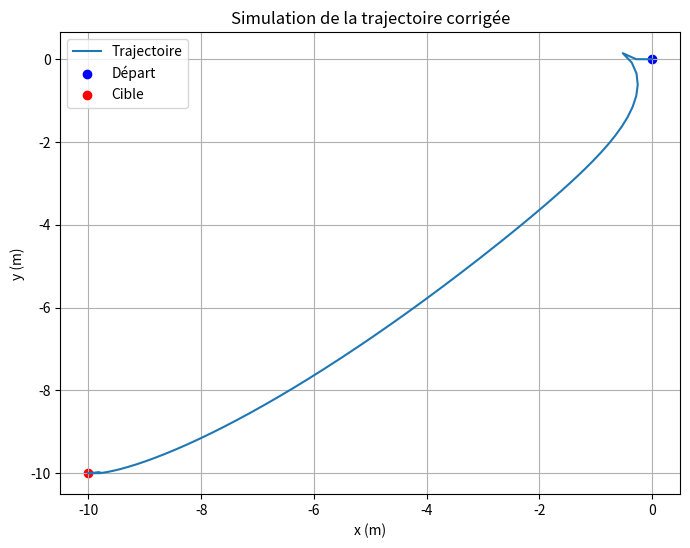

Python code for this plot:
import numpy as np
import matplotlib.pyplot as plt

# ctes
k_rho = 2     
k_alpha = 20 
k_beta = -5  
L = 20     # Longueur entre les roues (20 cm)
T = 0.01      # Pas de temps (10 ms)
epsilon = 1e-3  # Seuil de convergence
max_iterations = 10000  

def loi_cmd(x, y, theta, x_star, y_star, theta_star):
   
    dx, dy = x_star - x, y_star - y   
    rho = np.hypot(dx, dy)            # Distance euclidienne à la cible
    alpha = np.arctan2(dy, dx) - theta  # Angle entre la direction actuelle et la cible
    beta = -theta_star - alpha        # Orientation finale relative

    # Détermine si le robot doit avancer ou reculer
    sens = 1 if -np.pi / 2 <= alpha <= np.pi / 2 else -1

    # Commandes
    v = k_rho * rho * sens            
    omega = k_alpha * alpha + k_beta * beta  
    gamma = np.arctan2(L * omega, abs(v)) * sens  # Angle de braquage
    return v, gamma

def obs(x, y, theta, v, gamma):
   
    theta_dot = v / L * np.tan(gamma)  # Calcul de la vitesse angulaire
    x += T * v * np.cos(theta)        
    y += T * v * np.sin(theta)        
    theta += T * theta_dot            
    return x, y, theta

def sim(x0, y0, theta0, x_goal, y_goal, theta_goal):
    X, Y, THETA = [x0], [y0], [theta0]
    for _ in range(max_iterations):  
        
        x, y, theta = X[-1], Y[-1], THETA[-1]

        # Calcul des commandes
        v, gamma = loi_cmd(x, y, theta, x_goal, y_goal, theta_goal)

        # Mise à jour de l'état
        x, y, theta = obs(x, y, theta, v, gamma)

        X.append(x)
        Y.append(y)
        THETA.append(theta)

        # Critère d'arrêt basé sur la distance totale
        if np.hypot(x - x_goal, y - y_goal) < epsilon and abs(theta - theta_goal) < epsilon:
            print("Convergence atteinte")
            break

    return X, Y, THETA

# Simulation
x0, y0, theta0 = 0, 0, 0  # État initial
x_goal, y_goal, theta_goal = -10, -10, np.pi/4  # État cible


X, Y, THETA = sim(x0, y0, theta0, x_goal, y_goal, theta_goal)

plt.figure(figsize=(8, 6))
plt.plot(X, Y, label='Trajectoire')
plt.scatter(x0, y0, color='blue', label='Départ')
plt.scatter(x_goal, y_goal, color='red', label='Cible')
plt.title("Simulation de la trajectoire corrigée")
plt.xlabel("x (m)")
plt.ylabel("y (m)")
plt.legend()
plt.grid()
plt.show()
